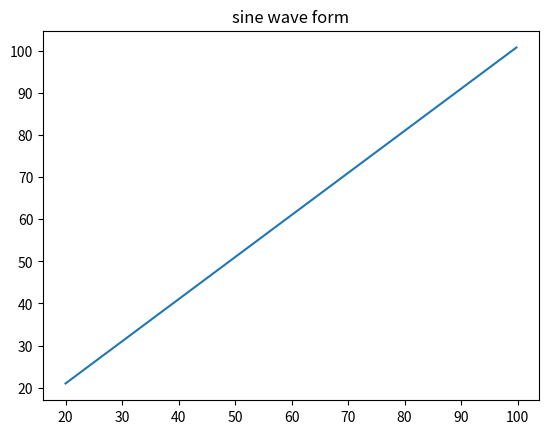

Here is the Python script that generated this plot:
import numpy as np
import matplotlib.pyplot as plt
# 计算正弦曲线上点的 x 和 y 坐标
x = np.arange(20,100,  0.6)
y = x + 1
plt.title("sine wave form")
# 使用 matplotlib 来绘制点
plt.plot(x, y)
plt.show()